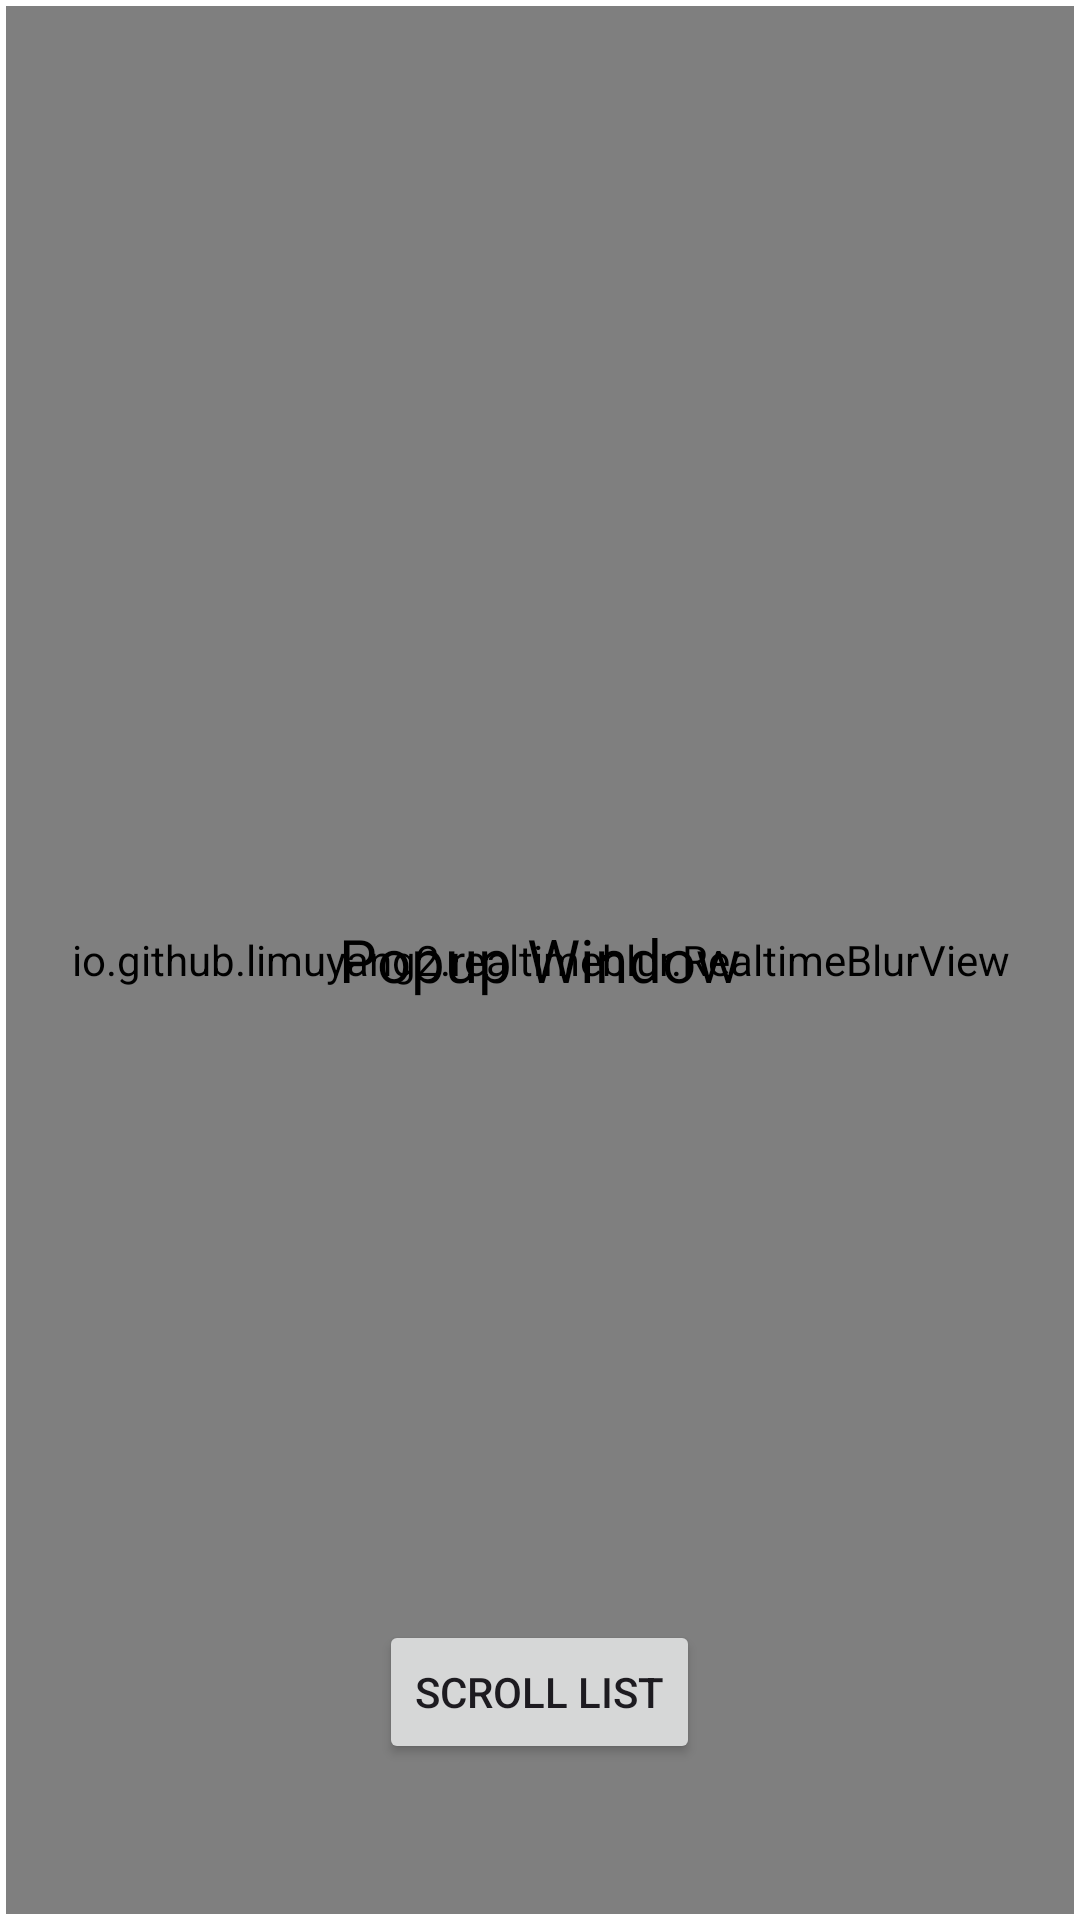

Reconstruct the res/layout file that produces this screen, plus the resources it refers to.
<!-- AndroidManifest.xml: application theme Theme.RealtimeBlurView -->
<!-- res/layout/popup_layout.xml -->
<?xml version="1.0" encoding="utf-8"?>
<FrameLayout xmlns:android="http://schemas.android.com/apk/res/android"
			 android:layout_width="match_parent"
			 android:layout_height="match_parent"
			 android:background="#fff"
			 android:orientation="vertical"
			 android:padding="2dp">

	<io.github.example.realtimeblur.RealtimeBlurView
		android:layout_width="match_parent"
		android:layout_height="match_parent"/>

	<TextView
		android:layout_width="wrap_content"
		android:layout_height="wrap_content"
		android:layout_gravity="center"
		android:text="Popup Window"
		android:textColor="#000"
		android:textSize="20dp"/>

	<Button
		android:id="@+id/btn"
		android:layout_width="wrap_content"
		android:layout_height="wrap_content"
		android:layout_gravity="bottom|center_horizontal"
		android:layout_marginBottom="50dp"
		android:text="Scroll List"/>

</FrameLayout>
<!-- resources referenced by this layout -->
<resources>
  <style name="Theme.RealtimeBlurView" parent="Base.Theme.RealtimeBlurView" />
  <style name="Base.Theme.RealtimeBlurView" parent="Theme.Material3.DayNight.NoActionBar">
          
          
      </style>
</resources>
